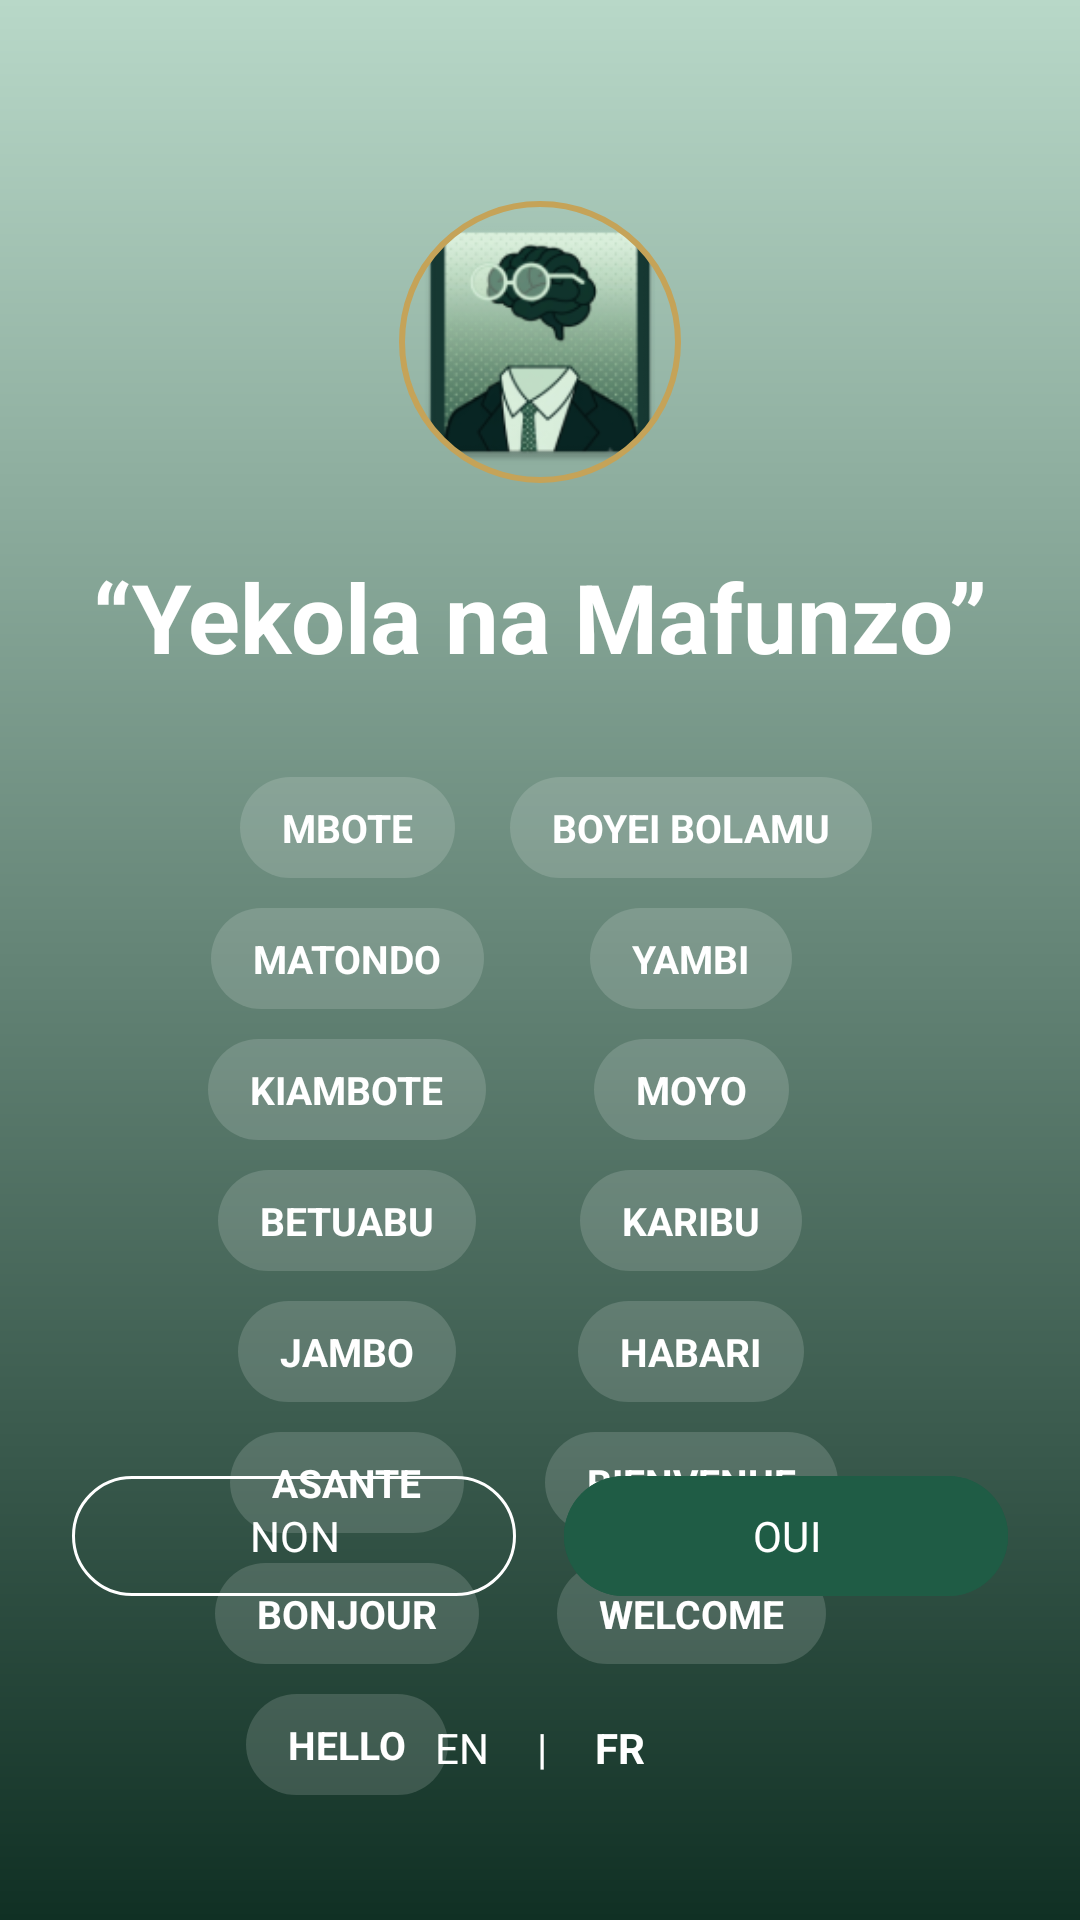

Layout XML and referenced resources for this Android screen:
<!-- AndroidManifest.xml: application theme Theme.MAFUNZO -->
<!-- res/layout/activity_main.xml -->
<?xml version="1.0" encoding="utf-8"?>
<androidx.constraintlayout.widget.ConstraintLayout xmlns:android="http://schemas.android.com/apk/res/android"
    xmlns:app="http://schemas.android.com/apk/res-auto"
    xmlns:tools="http://schemas.android.com/tools"
    android:id="@+id/main"
    android:layout_width="match_parent"
    android:layout_height="match_parent"
    android:background="@drawable/bg_gradient_main"
    android:padding="24dp"
    tools:context=".Activity.MainActivity">

    
    <com.google.android.material.imageview.ShapeableImageView
        android:id="@+id/iv_logo"
        android:layout_width="100dp"
        android:layout_height="100dp"
        android:layout_marginTop="40dp"
        android:padding="4dp"
        android:src="@mipmap/ic_launcher"
        app:layout_constraintEnd_toEndOf="parent"
        app:layout_constraintStart_toStartOf="parent"
        app:layout_constraintTop_toTopOf="parent"
        app:shapeAppearanceOverlay="@style/ShapeAppearance.MAFUNZO.Circle"
        app:strokeColor="#C5A358"
        app:strokeWidth="2dp" />

    
    <TextView
        android:id="@+id/tv_title"
        android:layout_width="wrap_content"
        android:layout_height="wrap_content"
        android:layout_marginTop="20dp"
        android:text="“Yekola na Mafunzo”"
        android:textColor="@color/white"
        android:textSize="32sp"
        android:textStyle="bold"
        app:layout_constraintEnd_toEndOf="parent"
        app:layout_constraintStart_toStartOf="parent"
        app:layout_constraintTop_toBottomOf="@id/iv_logo" />

    
    <androidx.constraintlayout.helper.widget.Flow
        android:id="@+id/flow_greetings"
        android:layout_width="0dp"
        android:layout_height="wrap_content"
        android:layout_marginTop="32dp"
        app:constraint_referenced_ids="tag1,tag2,tag3,tag4,tag5,tag6,tag7,tag8,tag9,tag10,tag11,tag12,tag13,tag14,tag15"
        app:flow_horizontalGap="8dp"
        app:flow_horizontalStyle="packed"
        app:flow_verticalGap="10dp"
        app:flow_wrapMode="aligned"
        app:layout_constraintEnd_toEndOf="parent"
        app:layout_constraintStart_toStartOf="parent"
        app:layout_constraintTop_toBottomOf="@id/tv_title" />

    <TextView android:id="@+id/tag1" style="@style/GreetingTag" android:text="MBOTE" />
    <TextView android:id="@+id/tag2" style="@style/GreetingTag" android:text="BOYEI BOLAMU" />
    <TextView android:id="@+id/tag3" style="@style/GreetingTag" android:text="MATONDO" />
    <TextView android:id="@+id/tag4" style="@style/GreetingTag" android:text="YAMBI" />
    <TextView android:id="@+id/tag5" style="@style/GreetingTag" android:text="KIAMBOTE" />
    <TextView android:id="@+id/tag6" style="@style/GreetingTag" android:text="MOYO" />
    <TextView android:id="@+id/tag7" style="@style/GreetingTag" android:text="BETUABU" />
    <TextView android:id="@+id/tag8" style="@style/GreetingTag" android:text="KARIBU" />
    <TextView android:id="@+id/tag9" style="@style/GreetingTag" android:text="JAMBO" />
    <TextView android:id="@+id/tag10" style="@style/GreetingTag" android:text="HABARI" />
    <TextView android:id="@+id/tag11" style="@style/GreetingTag" android:text="ASANTE" />
    <TextView android:id="@+id/tag12" style="@style/GreetingTag" android:text="BIENVENUE" />
    <TextView android:id="@+id/tag13" style="@style/GreetingTag" android:text="BONJOUR" />
    <TextView android:id="@+id/tag14" style="@style/GreetingTag" android:text="WELCOME" />
    <TextView android:id="@+id/tag15" style="@style/GreetingTag" android:text="HELLO" />

    

    

    <TextView
        android:id="@+id/tv_question"
        android:layout_width="0dp"
        android:layout_height="wrap_content"
        android:layout_marginTop="124dp"
        android:gravity="center"
        android:text="@string/welcome_question"
        android:textColor="@color/white"
        android:textSize="18sp"
        app:layout_constraintEnd_toEndOf="parent"
        app:layout_constraintHorizontal_bias="1.0"
        app:layout_constraintStart_toStartOf="parent"
        app:layout_constraintTop_toBottomOf="@id/flow_greetings" />

    <com.google.android.material.button.MaterialButton
        android:id="@+id/btn_yes"
        style="@style/Widget.Material3.Button"
        android:layout_width="0dp"
        android:layout_height="wrap_content"
        android:layout_marginStart="8dp"
        android:layout_marginBottom="80dp"
        android:backgroundTint="@color/green_dark"
        android:text="@string/btn_yes"
        android:textColor="@color/white"
        app:layout_constraintBottom_toBottomOf="parent"
        app:layout_constraintEnd_toEndOf="parent"
        app:layout_constraintStart_toEndOf="@+id/btn_no" />

    <com.google.android.material.button.MaterialButton
        android:id="@+id/btn_no"
        style="@style/Widget.Material3.Button.OutlinedButton"
        android:layout_width="0dp"
        android:layout_height="wrap_content"
        android:layout_marginEnd="8dp"
        android:text="@string/btn_no"
        android:textColor="@color/white"
        app:layout_constraintBottom_toBottomOf="@+id/btn_yes"
        app:layout_constraintEnd_toStartOf="@+id/btn_yes"
        app:layout_constraintStart_toStartOf="parent"
        app:layout_constraintTop_toTopOf="@+id/btn_yes"
        app:strokeColor="@color/white" />

    
    <LinearLayout
        android:id="@+id/lang_container"
        android:layout_width="wrap_content"
        android:layout_height="wrap_content"
        android:layout_marginBottom="16dp"
        android:orientation="horizontal"
        app:layout_constraintBottom_toBottomOf="parent"
        app:layout_constraintEnd_toEndOf="parent"
        app:layout_constraintStart_toStartOf="parent">

        <TextView
            android:id="@+id/tv_lang_en"
            android:layout_width="wrap_content"
            android:layout_height="wrap_content"
            android:padding="8dp"
            android:text="@string/lang_en"
            android:textColor="@color/white" />

        <TextView
            android:layout_width="wrap_content"
            android:layout_height="wrap_content"
            android:padding="8dp"
            android:text="@string/lang_separator"
            android:textColor="@color/white" />

        <TextView
            android:id="@+id/tv_lang_fr"
            android:layout_width="wrap_content"
            android:layout_height="wrap_content"
            android:padding="8dp"
            android:text="@string/lang_fr"
            android:textColor="@color/white"
            android:textStyle="bold" />
    </LinearLayout>

</androidx.constraintlayout.widget.ConstraintLayout>
<!-- resources referenced by this layout -->
<resources>
  <color name="green_dark">#1F5C45</color>
  <color name="white">#FFFFFF</color>
  <!-- drawable bg_gradient_main (drawable) -->
  <?xml version="1.0" encoding="utf-8"?>
  <shape xmlns:android="http://schemas.android.com/apk/res/android"
      android:shape="rectangle">
      <gradient
          android:angle="270"
          android:endColor="#103024"
          android:startColor="#B8D8C8"
          android:type="linear" />
  </shape>
  <!-- mipmap ic_launcher: webp bitmap (mipmap-hdpi, 4514 bytes) -->
  <string name="btn_no">NON</string>
  <string name="btn_yes">OUI</string>
  <string name="lang_en">EN</string>
  <string name="lang_fr">FR</string>
  <string name="lang_separator">|</string>
  <string name="welcome_question">Êtes-vous nouveau sur l\'application ?</string>
  <style name="GreetingTag">
          <item name="android:layout_width">wrap_content</item>
          <item name="android:layout_height">wrap_content</item>
          <item name="android:background">@drawable/bg_greeting_tag</item>
          <item name="android:paddingHorizontal">14dp</item>
          <item name="android:paddingVertical">8dp</item>
          <item name="android:textColor">@color/white</item>
          <item name="android:textSize">13sp</item>
          <item name="android:textStyle">bold</item>
      </style>
  <style name="ShapeAppearance.MAFUNZO.Circle" parent="">
          <item name="cornerSize">50%</item>
      </style>
  <style name="Theme.MAFUNZO" parent="Base.Theme.MAFUNZO" />
  <!-- drawable bg_greeting_tag (drawable) -->
  <?xml version="1.0" encoding="utf-8"?>
  <shape xmlns:android="http://schemas.android.com/apk/res/android"
      android:shape="rectangle">
      
      <solid android:color="#26FFFFFF" />
      <corners android:radius="20dp" />
  </shape>
  <style name="Base.Theme.MAFUNZO" parent="Theme.Material3.Light.NoActionBar">
          <item name="colorPrimary">@color/green_primary</item>
          <item name="colorOnPrimary">@color/white</item>
          <item name="colorPrimaryContainer">@color/green_light</item>
          <item name="colorOnPrimaryContainer">@color/green_dark</item>
          <item name="colorSecondary">@color/green_medium</item>
          <item name="colorOnSecondary">@color/white</item>
          <item name="colorSurface">@color/surface</item>
          <item name="colorOnSurface">@color/text_primary</item>
          <item name="android:colorAccent">@color/green_primary</item>
          <item name="android:windowLightStatusBar">true</item>
          <item name="android:statusBarColor">@color/background</item>
          <item name="android:navigationBarColor">@color/background</item>
          <item name="android:windowLightNavigationBar">true</item>
          <item name="android:fontFamily">sans-serif</item>
      </style>
  <color name="green_primary">#2E7D5B</color>
  <color name="green_light">#DDEFE6</color>
  <color name="green_medium">#4A9B73</color>
  <color name="surface">#FFFFFF</color>
  <color name="text_primary">#1B2A23</color>
  <color name="background">#F7FAF8</color>
</resources>
